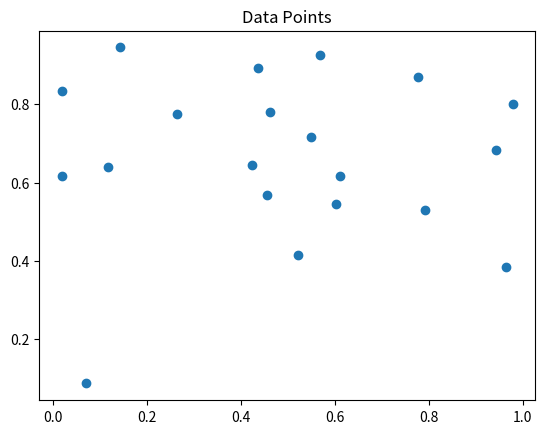

Here is the Python script that generated this plot: (Note: this script raises an exception after producing the figure.)
import numpy as np
import matplotlib.pyplot as plt

# 初期データ点
np.random.seed(0)
initial_points = np.random.rand(10, 2)

# 任意の10点を追加
additional_points = np.random.rand(10, 2)

# 全データ点
data = np.vstack((initial_points, additional_points))

plt.scatter(data[:, 0], data[:, 1])
plt.title('Data Points')
plt.show()

plt.savefig(f'/mnt/c/WSL-directory/my-NLP-project/tmp/output/output_clustering.png')
print("output_clustering.png is saved")
